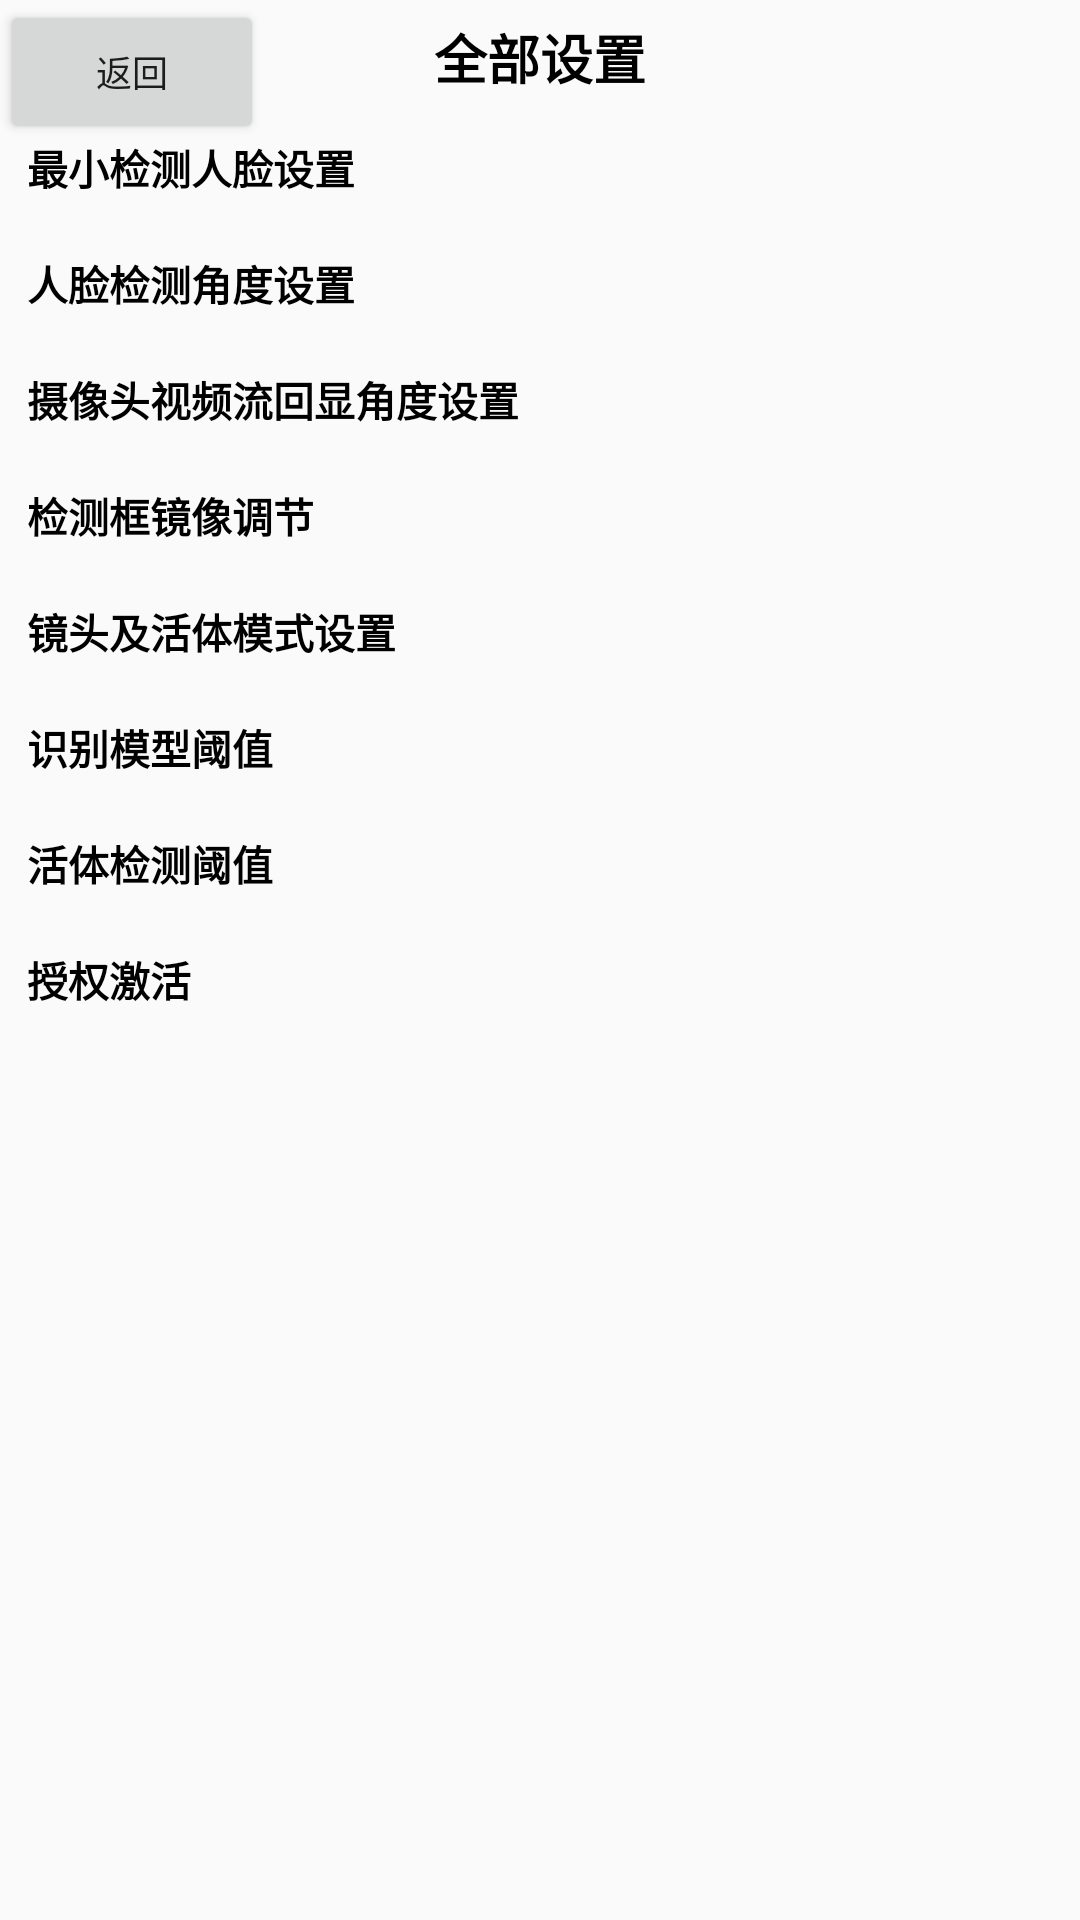

Produce the Android XML layout that renders to this screen, including the resource entries it uses.
<!-- AndroidManifest.xml: application theme AppTheme -->
<!-- res/layout/activity_setting_main.xml -->
<?xml version="1.0" encoding="utf-8"?>
<LinearLayout android:layout_height="match_parent"
    xmlns:android="http://schemas.android.com/apk/res/android"
    android:layout_width="match_parent">

    <ScrollView
        android:layout_width="match_parent"
        android:layout_height="match_parent">

        <androidx.constraintlayout.widget.ConstraintLayout
            android:layout_height="wrap_content"
            android:layout_width="match_parent"
            android:id="@+id/cl_setting_main_root"
            xmlns:app="http://schemas.android.com/apk/res-auto">

            <TextView
                android:id="@+id/tv_setting_main_title"
                android:layout_width="wrap_content"
                android:layout_height="wrap_content"
                android:gravity="center"
                android:text="@string/all_config"
                android:textColor="@color/black"
                android:textSize="@dimen/x60"
                android:textStyle="bold"
                android:layout_marginTop="@dimen/x20"
                app:layout_constraintHeight_percent="0.07"
                app:layout_constraintLeft_toLeftOf="@+id/cl_setting_main_root"
                app:layout_constraintRight_toRightOf="@+id/cl_setting_main_root"
                app:layout_constraintTop_toTopOf="@+id/cl_setting_main_root" />

            <Button
                android:layout_width="wrap_content"
                android:layout_height="wrap_content"
                android:id="@+id/btn_setting_main_back"
                android:text="@string/back"
                android:textSize="@dimen/x40"
                app:layout_constraintLeft_toLeftOf="@+id/cl_setting_main_root"
                app:layout_constraintTop_toTopOf="@+id/cl_setting_main_root"/>

            <TextView
                android:id="@+id/tv_setting_main_min_face"
                android:layout_width="match_parent"
                android:layout_height="@dimen/x100"
                android:gravity="center_vertical"
                android:textStyle="bold"
                android:textColor="@color/black"
                android:text="@string/min_face_setting"
                android:textSize="@dimen/x46"
                android:layout_marginStart="@dimen/x30"
                android:layout_marginTop="@dimen/x30"
                app:layout_constraintTop_toBottomOf="@+id/tv_setting_main_title"/>

            <TextView
                android:id="@+id/tv_setting_main_face_detect_angle"
                android:layout_width="match_parent"
                android:layout_height="@dimen/x100"
                android:gravity="center_vertical"
                android:textStyle="bold"
                android:textSize="@dimen/x46"
                android:textColor="@color/black"
                android:text="@string/faceDetectAngle"
                android:layout_marginStart="@dimen/x30"
                android:layout_marginTop="@dimen/x30"
                app:layout_constraintTop_toBottomOf="@+id/tv_setting_main_min_face"/>

            <TextView
                android:id="@+id/tv_setting_main_camera_display_angle"
                android:layout_width="match_parent"
                android:layout_height="@dimen/x100"
                android:gravity="center_vertical"
                android:textStyle="bold"
                android:textSize="@dimen/x46"
                android:textColor="@color/black"
                android:text="@string/cameraDisplayAngle"
                android:layout_marginStart="@dimen/x30"
                android:layout_marginTop="@dimen/x30"
                app:layout_constraintTop_toBottomOf="@+id/tv_setting_main_face_detect_angle"/>

            <TextView
                android:id="@+id/tv_setting_main_mirror_setting"
                android:layout_width="match_parent"
                android:layout_height="@dimen/x100"
                android:gravity="center_vertical"
                android:textStyle="bold"
                android:textSize="@dimen/x46"
                android:textColor="@color/black"
                android:text="@string/mirror_setting"
                android:layout_marginStart="@dimen/x30"
                android:layout_marginTop="@dimen/x30"
                app:layout_constraintTop_toBottomOf="@+id/tv_setting_main_camera_display_angle"/>

            <TextView
                android:id="@+id/tv_setting_main_faceliveness"
                android:layout_width="match_parent"
                android:layout_height="@dimen/x100"
                android:gravity="center_vertical"
                android:textStyle="bold"
                android:textColor="@color/black"
                android:textSize="@dimen/x46"
                android:text="@string/face_liviness_set"
                android:layout_marginStart="@dimen/x30"
                android:layout_marginTop="@dimen/x30"
                app:layout_constraintTop_toBottomOf="@+id/tv_setting_main_mirror_setting"/>


            <TextView
                android:id="@+id/tv_setting_main_recognize_model_threshold"
                android:layout_width="match_parent"
                android:layout_height="@dimen/x100"
                android:gravity="center_vertical"
                android:textStyle="bold"
                android:textColor="@color/black"
                android:textSize="@dimen/x46"
                android:text="@string/recognizeModelThreshold"
                android:layout_marginStart="@dimen/x30"
                android:layout_marginTop="@dimen/x30"
                app:layout_constraintTop_toBottomOf="@+id/tv_setting_main_faceliveness"/>

            <TextView
                android:id="@+id/tv_setting_main_recognize_model"
                android:layout_width="match_parent"
                android:layout_height="@dimen/x100"
                android:gravity="center_vertical"
                android:textStyle="bold"
                android:textColor="@color/black"
                android:textSize="@dimen/x46"
                android:text="@string/faceliveness_threshold"
                android:layout_marginStart="@dimen/x30"
                android:layout_marginTop="@dimen/x30"
                app:layout_constraintTop_toBottomOf="@+id/tv_setting_main_recognize_model_threshold"/>

            <TextView
                android:id="@+id/tv_setting_main_user_auth"
                android:layout_width="match_parent"
                android:layout_height="@dimen/x100"
                android:gravity="center_vertical"
                android:textSize="@dimen/x46"
                android:textStyle="bold"
                android:textColor="@color/black"
                android:text="@string/auth"
                android:layout_marginStart="@dimen/x30"
                android:layout_marginTop="@dimen/x30"
                app:layout_constraintTop_toBottomOf="@+id/tv_setting_main_recognize_model"/>

        </androidx.constraintlayout.widget.ConstraintLayout>
    </ScrollView>

</LinearLayout>
<!-- resources referenced by this layout -->
<resources>
  <color name="black">#000000</color>
  <dimen name="x100">100dp</dimen>
  <dimen name="x20">20dp</dimen>
  <dimen name="x30">30dp</dimen>
  <dimen name="x40">40dp</dimen>
  <dimen name="x46">46dp</dimen>
  <dimen name="x60">60dp</dimen>
  <string name="all_config">全部设置</string>
  <string name="auth">授权激活</string>
  <string name="back">返回</string>
  <string name="cameraDisplayAngle">摄像头视频流回显角度设置</string>
  <string name="faceDetectAngle">人脸检测角度设置</string>
  <string name="face_liviness_set">镜头及活体模式设置</string>
  <string name="faceliveness_threshold">活体检测阈值</string>
  <string name="min_face_setting">最小检测人脸设置</string>
  <string name="mirror_setting">检测框镜像调节</string>
  <string name="recognizeModelThreshold">识别模型阈值</string>
  <style name="AppTheme" parent="Theme.AppCompat.Light.DarkActionBar">
          
          <item name="colorPrimary">@color/colorPrimary</item>
          <item name="colorPrimaryDark">@color/colorPrimaryDark</item>
          <item name="colorAccent">@color/colorAccent</item>
      </style>
  <color name="colorPrimary">#008577</color>
  <color name="colorPrimaryDark">#00574B</color>
  <color name="colorAccent">#D81B60</color>
</resources>
